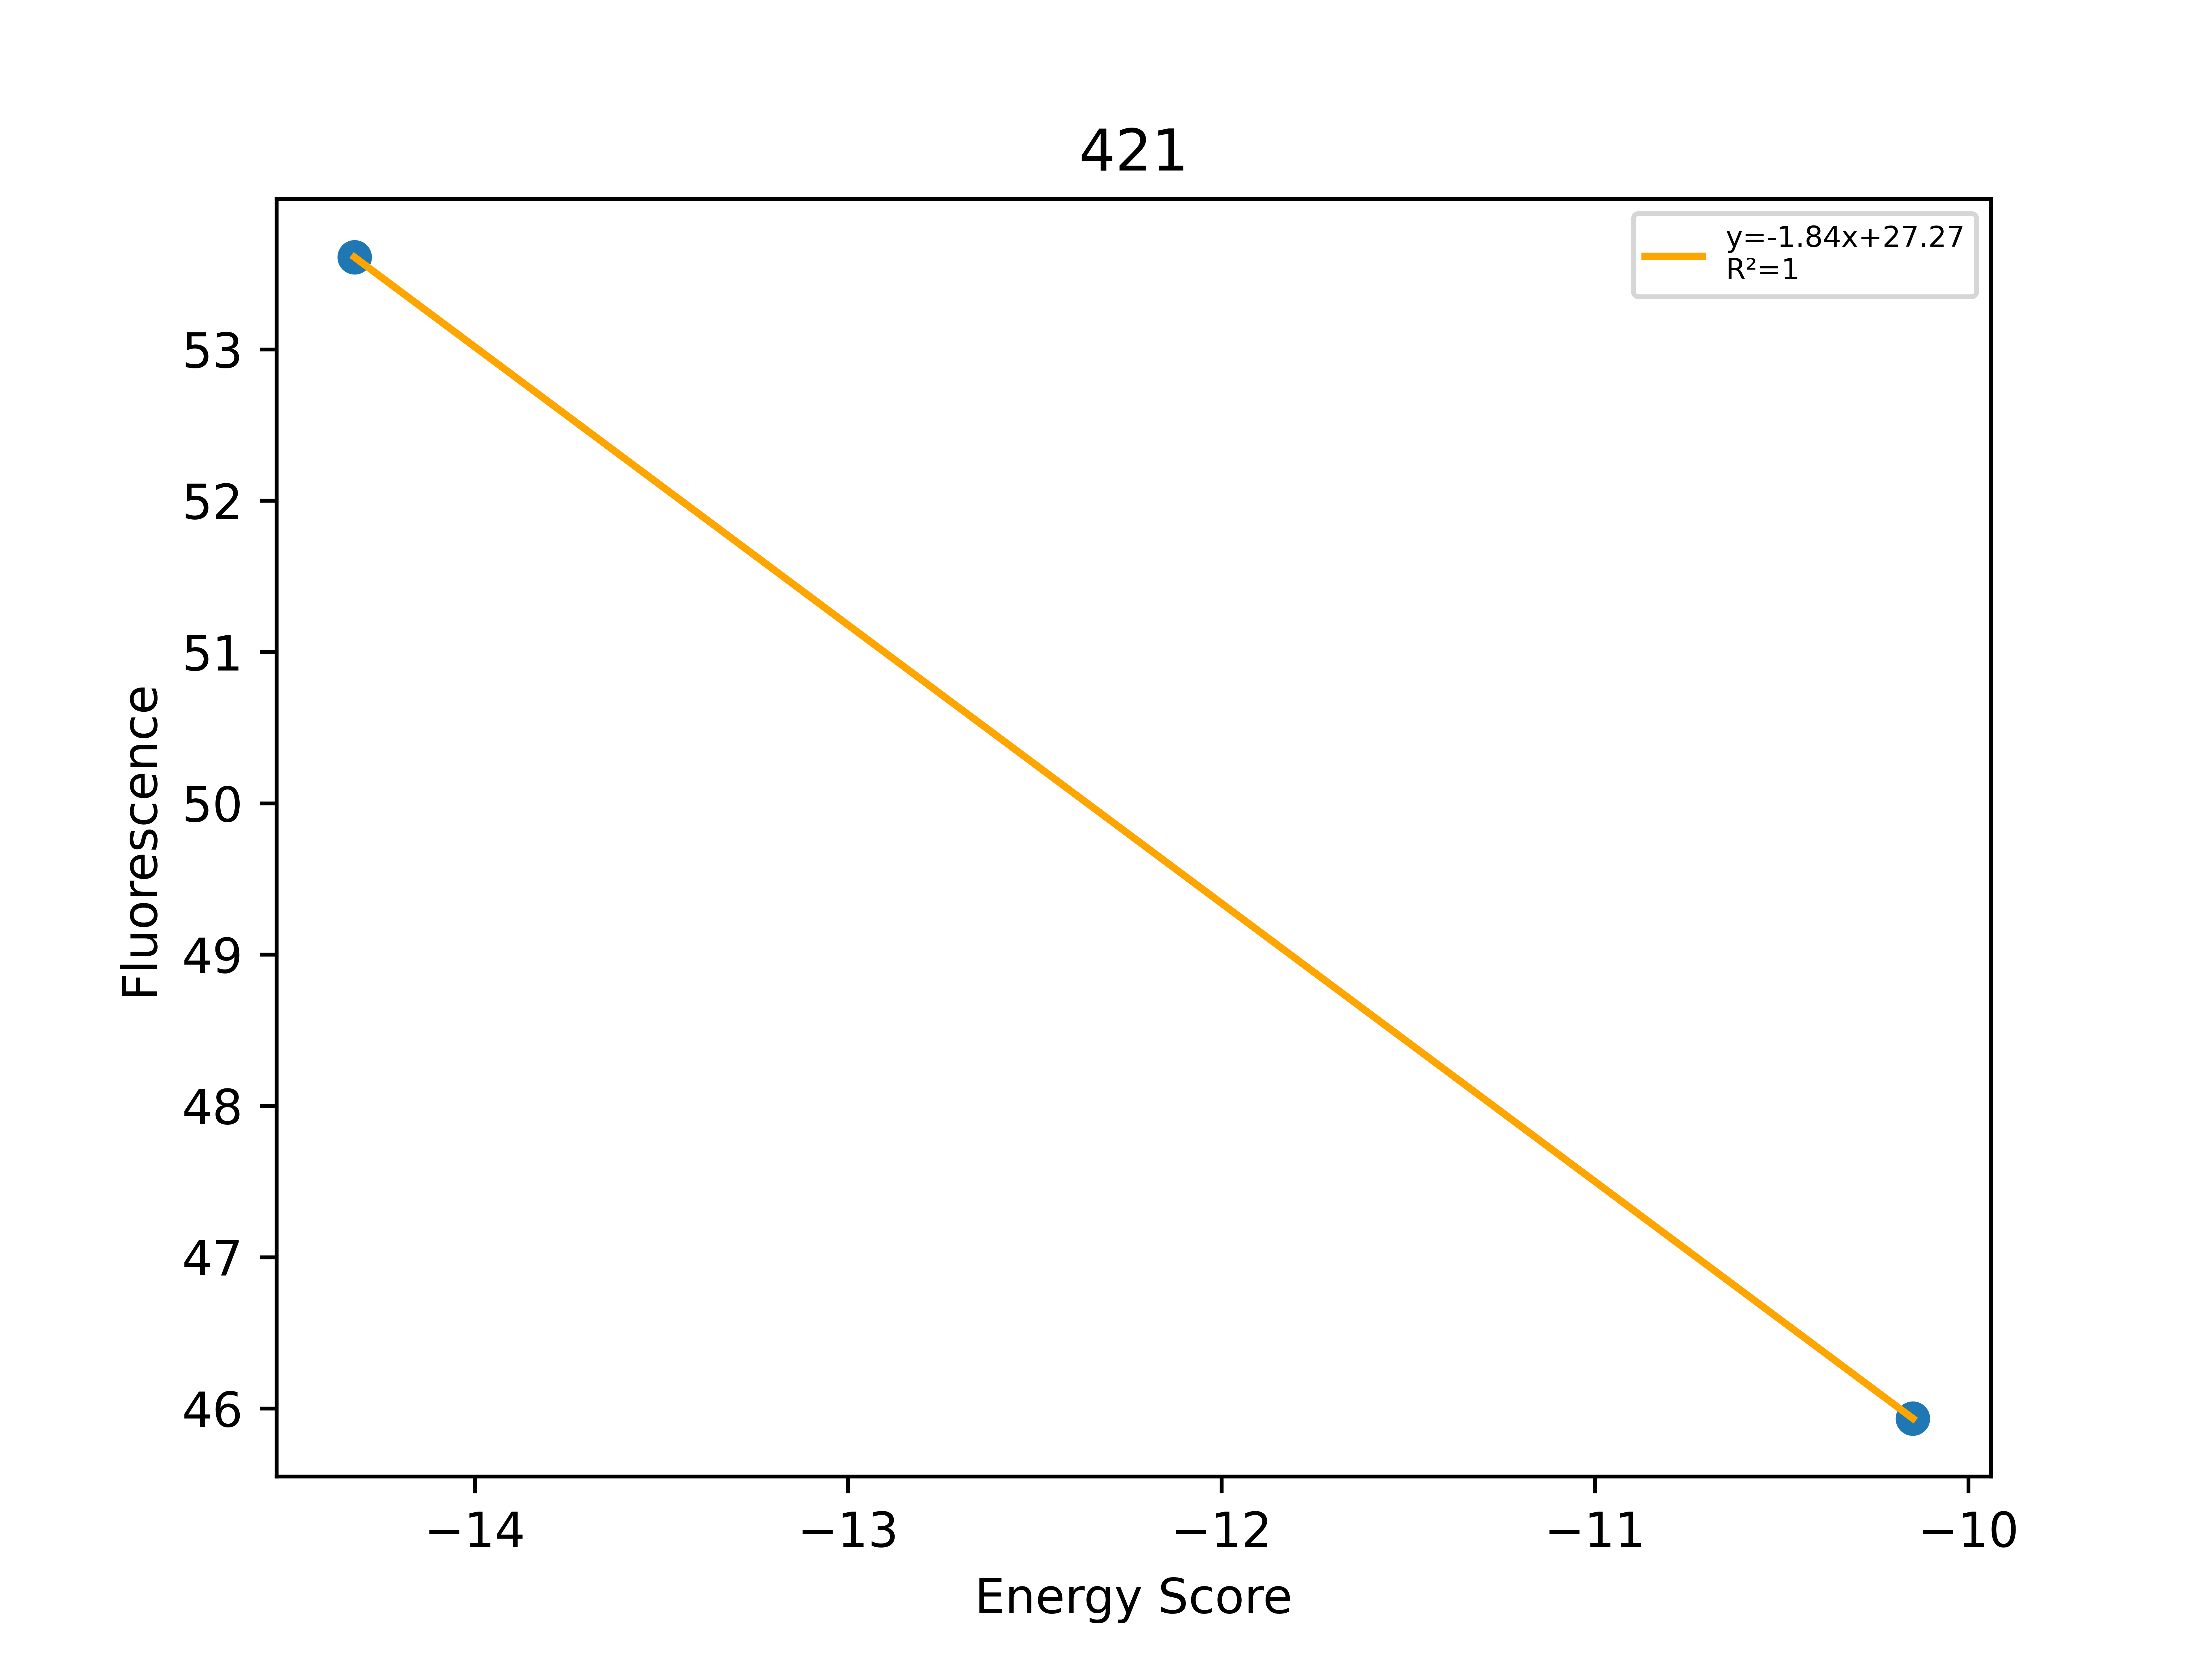

The file beside this chart, header and first rows:
Sequence, EnergyScore, Fluorescence, FluorStdDev, PercentGpa, PercentGpaStdDev, MaltosePercentDiff, Dimer, Monomer, DimerDiff, VDWDimer, VDWDiff, HBONDDimer, HBONDDiff, IMM1Dimer, IMM1Diff, SequenceProbability, DimerSasa, MonomerSasa, startXShift, xShift, xShiftDiff, startCrossingAngle, crossingAngle
LLLALLAVLLTILLSLLLILI, -14.32, 58866, 17248, 53.61, 15.71, , -417.7, -403.4, 5.727, -97.22, 3.486, -74.62, -1.13687e-13, -245.9, 2.241, 0.000209, 3941, 4591, 8.93, 8.926, 0.003731, -33.44, -32.6
LLLVLLAVLLAILLSLLLILI, -10.15, 50437, 7554, 45.93, 6.88, -100.0, -410.9, -400.7, 12.6, -97.26, 3.438, -68.67, 5.95, -244.9, 3.21, 0.0001186, 3969, 4620, 8.93, 8.926, 0.003731, -33.44, -32.6
